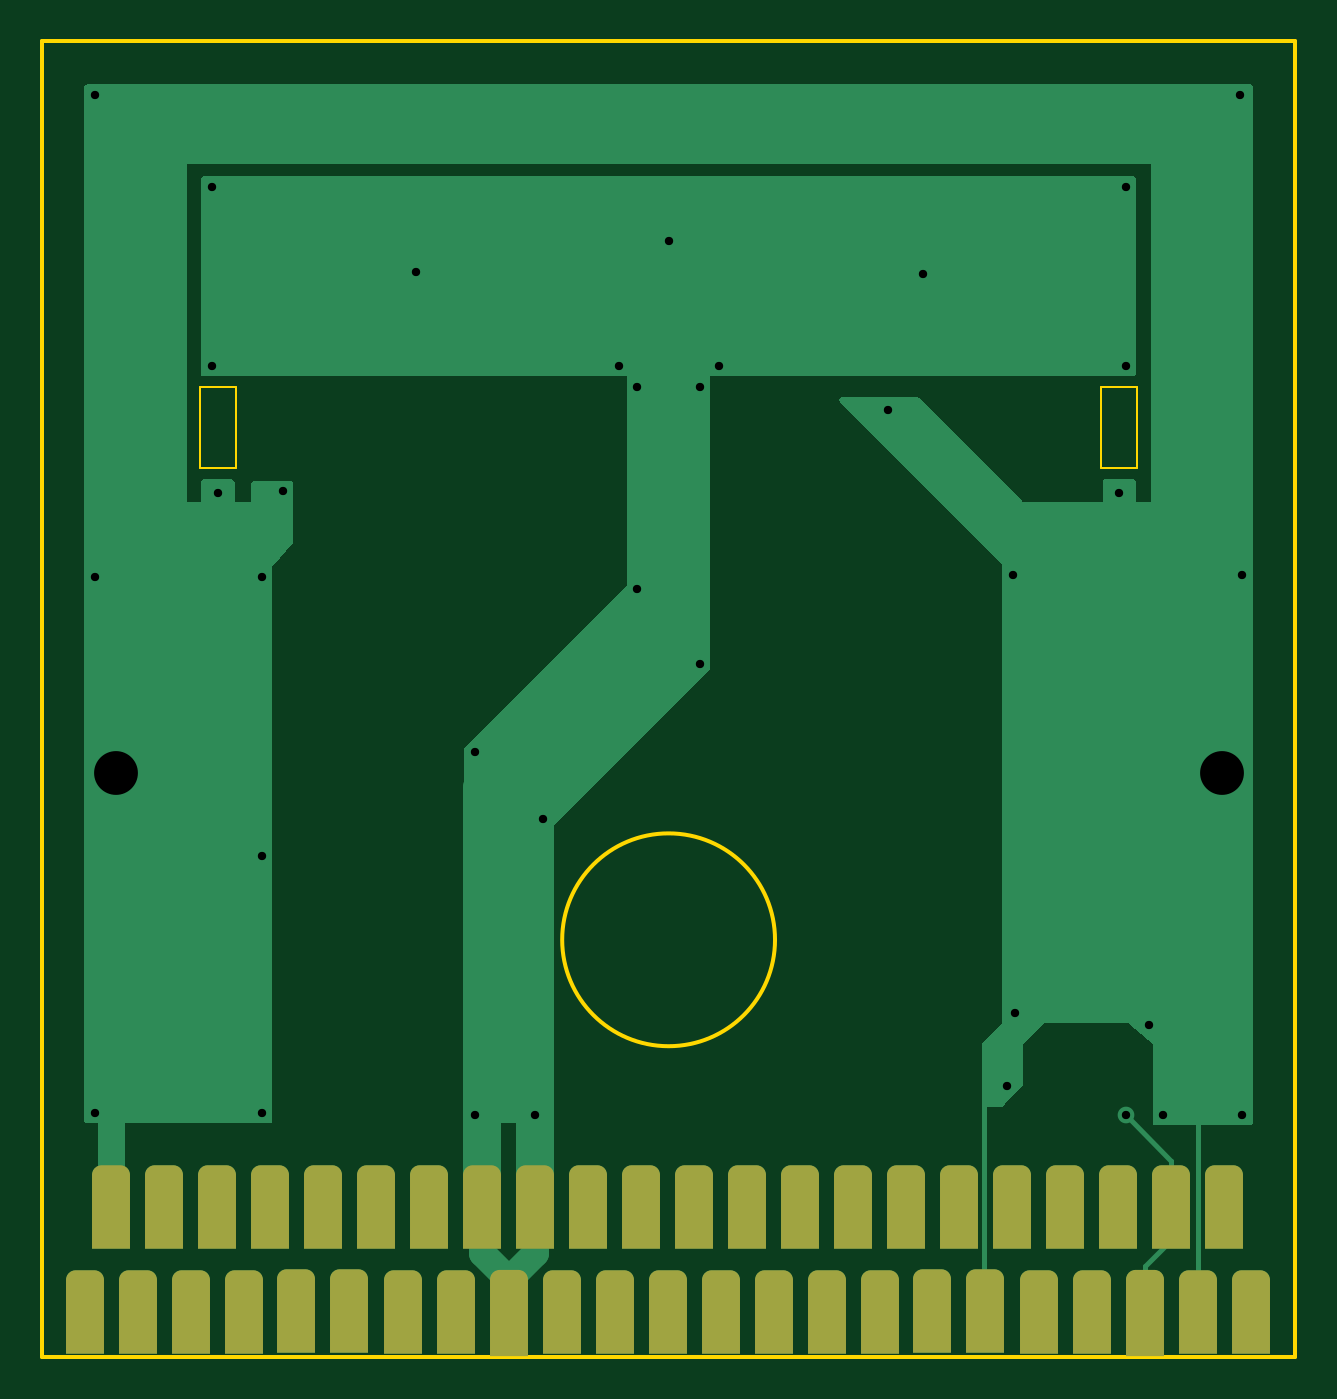
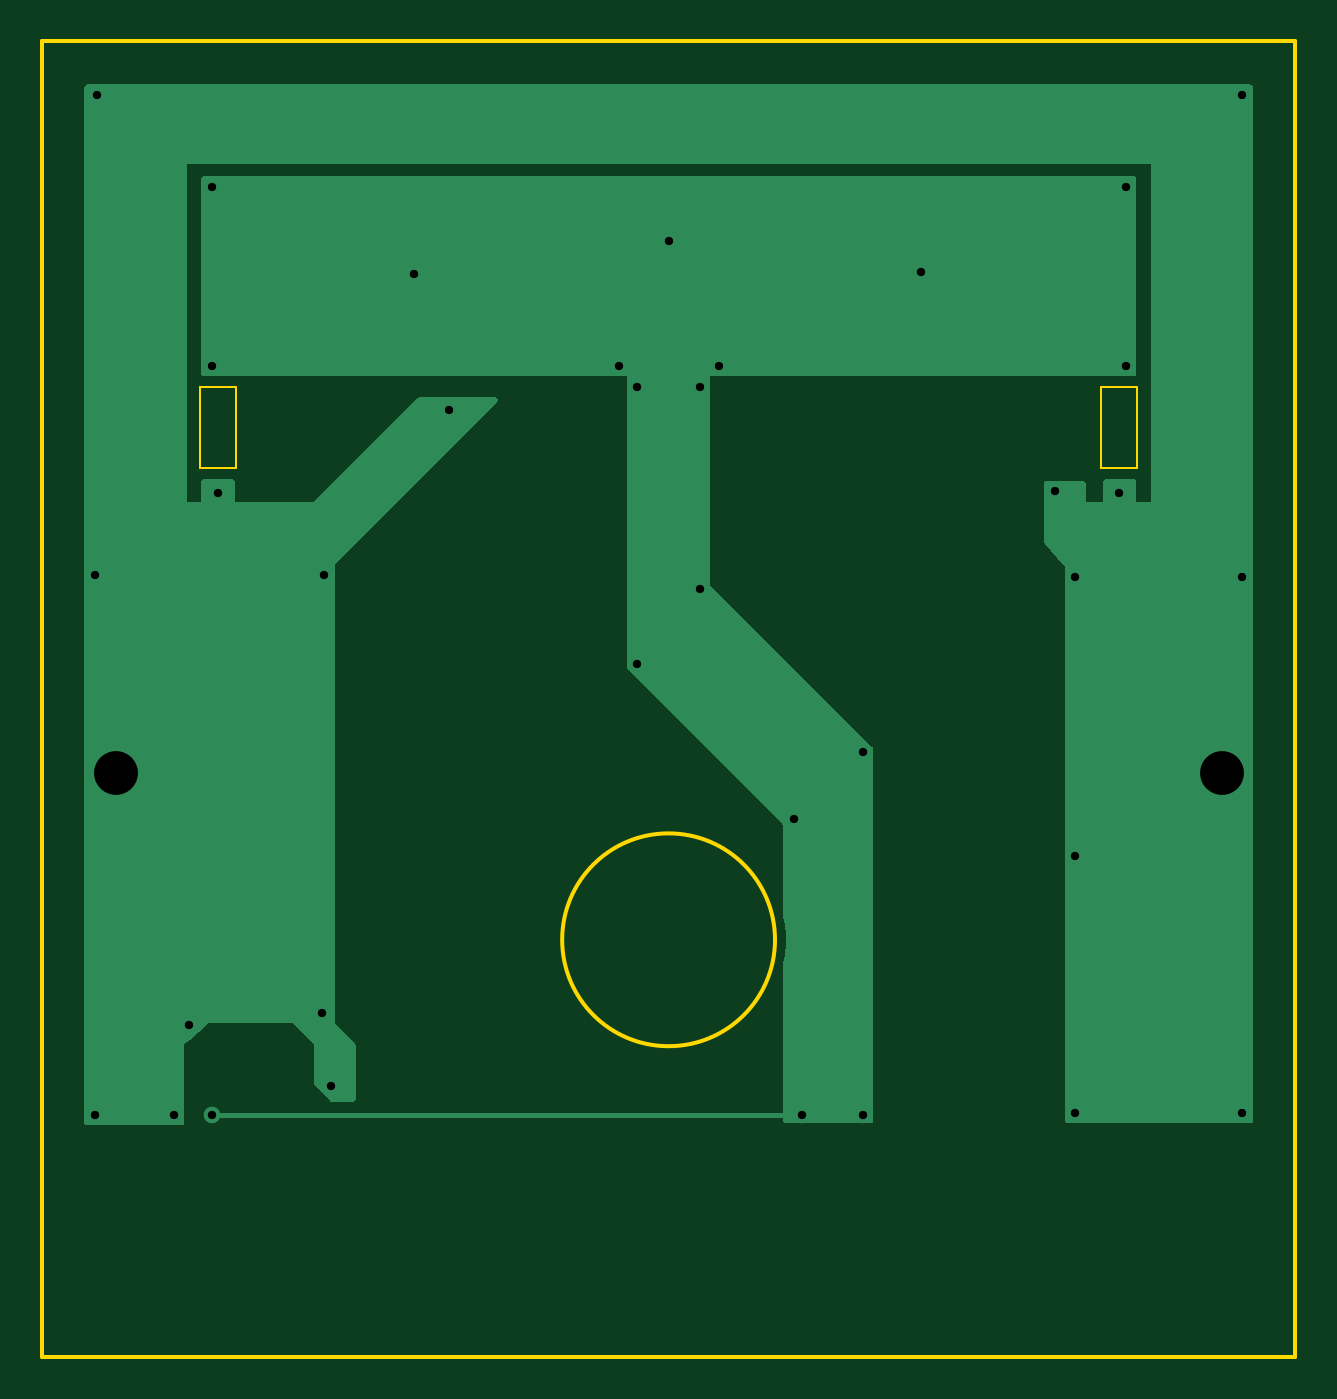
Circuit board: 10 layer files. Board 60.1 x 63.1 mm.
- bottom_copper: Cartridge-B_Cu.gbr (6145 bytes)
- bottom_mask: Cartridge-B_Mask.gbr (461 bytes)
- paste: Cartridge-B_Paste.gbr (456 bytes)
- bottom_silk: Cartridge-B_Silkscreen.gbr (457 bytes)
- outline: Cartridge-Edge_Cuts.gbr (1223 bytes)
- top_copper: Cartridge-F_Cu.gbr (11913 bytes)
- top_mask: Cartridge-F_Mask.gbr (2507 bytes)
- paste: Cartridge-F_Paste.gbr (456 bytes)
- top_silk: Cartridge-F_Silkscreen.gbr (457 bytes)
- drill: Cartridge.drl (876 bytes)

=== bottom_copper: Cartridge-B_Cu.gbr ===
%TF.GenerationSoftware,KiCad,Pcbnew,(6.0.6)*%
%TF.CreationDate,2022-12-14T21:04:27-05:00*%
%TF.ProjectId,Cartridge,43617274-7269-4646-9765-2e6b69636164,rev?*%
%TF.SameCoordinates,Original*%
%TF.FileFunction,Copper,L2,Bot*%
%TF.FilePolarity,Positive*%
%FSLAX46Y46*%
G04 Gerber Fmt 4.6, Leading zero omitted, Abs format (unit mm)*
G04 Created by KiCad (PCBNEW (6.0.6)) date 2022-12-14 21:04:27*
%MOMM*%
%LPD*%
G01*
G04 APERTURE LIST*
%TA.AperFunction,ViaPad*%
%ADD10C,0.800000*%
%TD*%
%TA.AperFunction,ViaPad*%
%ADD11C,2.300000*%
%TD*%
%TA.AperFunction,Conductor*%
%ADD12C,0.250000*%
%TD*%
G04 APERTURE END LIST*
D10*
%TO.N,GND*%
X162200000Y-56100000D03*
X137900000Y-56000000D03*
%TO.N,+5V*%
X177500000Y-70500000D03*
X122500000Y-70600000D03*
%TO.N,GND*%
X152400000Y-60500000D03*
X147600000Y-60500000D03*
X148500000Y-61500000D03*
X151500000Y-61500000D03*
X144000000Y-82200000D03*
X148500000Y-71200000D03*
X151500000Y-74800000D03*
X140700000Y-79000000D03*
%TO.N,+5V*%
X130500000Y-84000000D03*
X166600000Y-91500000D03*
X173000000Y-92100000D03*
X130500000Y-70600000D03*
X166500000Y-70500000D03*
X160500000Y-62600000D03*
X171600000Y-66600000D03*
X128400000Y-66600000D03*
X131500000Y-66500000D03*
X130500000Y-96300000D03*
X122500000Y-96300000D03*
X166200000Y-95000000D03*
X173700000Y-96400000D03*
X177500000Y-96400000D03*
X122500000Y-47500000D03*
X177400000Y-47500000D03*
%TO.N,GND*%
X171900000Y-60500000D03*
X171900000Y-51900000D03*
X128100000Y-60500000D03*
X128100000Y-51900000D03*
X140700000Y-96400000D03*
X143600000Y-96400000D03*
X171900000Y-96400000D03*
X150000000Y-54500000D03*
D11*
%TO.N,+5V*%
X176500000Y-80000000D03*
X123500000Y-80000000D03*
%TD*%
D12*
%TO.N,GND*%
X171900000Y-96400000D02*
X143600000Y-96400000D01*
X143600000Y-96400000D02*
X140700000Y-96400000D01*
%TD*%
%TA.AperFunction,Conductor*%
%TO.N,GND*%
G36*
X172342121Y-51420002D02*
G01*
X172388614Y-51473658D01*
X172400000Y-51526000D01*
X172400000Y-60865500D01*
X172379998Y-60933621D01*
X172326342Y-60980114D01*
X172274000Y-60991500D01*
X170747255Y-60991500D01*
X170746485Y-60991498D01*
X170745669Y-60991493D01*
X170668911Y-60991024D01*
X170655990Y-60994717D01*
X170654478Y-60995149D01*
X170619853Y-61000000D01*
X129382780Y-61000000D01*
X129346678Y-60994717D01*
X129345903Y-60994485D01*
X129345897Y-60994484D01*
X129337303Y-60991914D01*
X129328332Y-60991859D01*
X129328331Y-60991859D01*
X129318272Y-60991798D01*
X129302863Y-60991704D01*
X129302080Y-60991671D01*
X129300983Y-60991500D01*
X129269992Y-60991500D01*
X129269222Y-60991498D01*
X129195584Y-60991048D01*
X129195583Y-60991048D01*
X129191648Y-60991024D01*
X129190304Y-60991408D01*
X129188959Y-60991500D01*
X127726000Y-60991500D01*
X127657879Y-60971498D01*
X127611386Y-60917842D01*
X127600000Y-60865500D01*
X127600000Y-51526000D01*
X127620002Y-51457879D01*
X127673658Y-51411386D01*
X127726000Y-51400000D01*
X172274000Y-51400000D01*
X172342121Y-51420002D01*
G37*
%TD.AperFunction*%
%TD*%
%TA.AperFunction,Conductor*%
%TO.N,+5V*%
G36*
X177942121Y-47020002D02*
G01*
X177988614Y-47073658D01*
X178000000Y-47126000D01*
X178000000Y-96774000D01*
X177979998Y-96842121D01*
X177926342Y-96888614D01*
X177874000Y-96900000D01*
X173326000Y-96900000D01*
X173257879Y-96879998D01*
X173211386Y-96826342D01*
X173200000Y-96774000D01*
X173200000Y-93000000D01*
X172956870Y-92797392D01*
X172013916Y-92011596D01*
X172013914Y-92011595D01*
X172000000Y-92000000D01*
X168000000Y-92000000D01*
X167000000Y-93000000D01*
X167000000Y-94851288D01*
X166979998Y-94919409D01*
X166967233Y-94936044D01*
X166249766Y-95725258D01*
X166189144Y-95762207D01*
X166156535Y-95766500D01*
X165126000Y-95766500D01*
X165057879Y-95746498D01*
X165011386Y-95692842D01*
X165000000Y-95640500D01*
X165000000Y-93052190D01*
X165020002Y-92984069D01*
X165036905Y-92963095D01*
X166000000Y-92000000D01*
X166000000Y-70000000D01*
X158215095Y-62215095D01*
X158181069Y-62152783D01*
X158186134Y-62081968D01*
X158228681Y-62025132D01*
X158295201Y-62000321D01*
X158304190Y-62000000D01*
X161947810Y-62000000D01*
X162015931Y-62020002D01*
X162036905Y-62036905D01*
X167000000Y-67000000D01*
X170800000Y-67000000D01*
X170800000Y-66047785D01*
X170820002Y-65979664D01*
X170873658Y-65933171D01*
X170926000Y-65921785D01*
X172274000Y-65921785D01*
X172342121Y-65941787D01*
X172388614Y-65995443D01*
X172400000Y-66047785D01*
X172400000Y-67000000D01*
X173100000Y-67000000D01*
X173100000Y-50800000D01*
X126900000Y-50800000D01*
X126900000Y-67000000D01*
X127600000Y-67000000D01*
X127600000Y-66047785D01*
X127620002Y-65979664D01*
X127673658Y-65933171D01*
X127726000Y-65921785D01*
X129074000Y-65921785D01*
X129142121Y-65941787D01*
X129188614Y-65995443D01*
X129200000Y-66047785D01*
X129200000Y-67000000D01*
X130000000Y-67000000D01*
X130000000Y-66126000D01*
X130020002Y-66057879D01*
X130073658Y-66011386D01*
X130126000Y-66000000D01*
X131874000Y-66000000D01*
X131942121Y-66020002D01*
X131988614Y-66073658D01*
X132000000Y-66126000D01*
X132000000Y-68951288D01*
X131979998Y-69019409D01*
X131967232Y-69036045D01*
X131074441Y-70018115D01*
X131000000Y-70100000D01*
X131000000Y-96674000D01*
X130979998Y-96742121D01*
X130926342Y-96788614D01*
X130874000Y-96800000D01*
X122126000Y-96800000D01*
X122057879Y-96779998D01*
X122011386Y-96726342D01*
X122000000Y-96674000D01*
X122000000Y-47126000D01*
X122020002Y-47057879D01*
X122073658Y-47011386D01*
X122126000Y-47000000D01*
X177874000Y-47000000D01*
X177942121Y-47020002D01*
G37*
%TD.AperFunction*%
%TD*%
%TA.AperFunction,Conductor*%
%TO.N,GND*%
G36*
X152000000Y-74947810D02*
G01*
X151979998Y-75015931D01*
X151963095Y-75036905D01*
X144500000Y-82500000D01*
X144500000Y-86876165D01*
X144498236Y-86897178D01*
X144430707Y-87296435D01*
X144391366Y-87764929D01*
X144391366Y-88235071D01*
X144430707Y-88703565D01*
X144431145Y-88706154D01*
X144498236Y-89102822D01*
X144500000Y-89123835D01*
X144500000Y-96674000D01*
X144479998Y-96742121D01*
X144426342Y-96788614D01*
X144374000Y-96800000D01*
X140326000Y-96800000D01*
X140257879Y-96779998D01*
X140211386Y-96726342D01*
X140200000Y-96674000D01*
X140200000Y-78852190D01*
X140220002Y-78784069D01*
X140236905Y-78763095D01*
X148000000Y-71000000D01*
X148000000Y-60900000D01*
X152000000Y-60900000D01*
X152000000Y-74947810D01*
G37*
%TD.AperFunction*%
%TD*%
M02*

=== bottom_mask: Cartridge-B_Mask.gbr ===
%TF.GenerationSoftware,KiCad,Pcbnew,(6.0.6)*%
%TF.CreationDate,2022-12-14T21:04:27-05:00*%
%TF.ProjectId,Cartridge,43617274-7269-4646-9765-2e6b69636164,rev?*%
%TF.SameCoordinates,Original*%
%TF.FileFunction,Soldermask,Bot*%
%TF.FilePolarity,Negative*%
%FSLAX46Y46*%
G04 Gerber Fmt 4.6, Leading zero omitted, Abs format (unit mm)*
G04 Created by KiCad (PCBNEW (6.0.6)) date 2022-12-14 21:04:27*
%MOMM*%
%LPD*%
G01*
G04 APERTURE LIST*
G04 APERTURE END LIST*
M02*

=== paste: Cartridge-B_Paste.gbr ===
%TF.GenerationSoftware,KiCad,Pcbnew,(6.0.6)*%
%TF.CreationDate,2022-12-14T21:04:27-05:00*%
%TF.ProjectId,Cartridge,43617274-7269-4646-9765-2e6b69636164,rev?*%
%TF.SameCoordinates,Original*%
%TF.FileFunction,Paste,Bot*%
%TF.FilePolarity,Positive*%
%FSLAX46Y46*%
G04 Gerber Fmt 4.6, Leading zero omitted, Abs format (unit mm)*
G04 Created by KiCad (PCBNEW (6.0.6)) date 2022-12-14 21:04:27*
%MOMM*%
%LPD*%
G01*
G04 APERTURE LIST*
G04 APERTURE END LIST*
M02*

=== bottom_silk: Cartridge-B_Silkscreen.gbr ===
%TF.GenerationSoftware,KiCad,Pcbnew,(6.0.6)*%
%TF.CreationDate,2022-12-14T21:04:27-05:00*%
%TF.ProjectId,Cartridge,43617274-7269-4646-9765-2e6b69636164,rev?*%
%TF.SameCoordinates,Original*%
%TF.FileFunction,Legend,Bot*%
%TF.FilePolarity,Positive*%
%FSLAX46Y46*%
G04 Gerber Fmt 4.6, Leading zero omitted, Abs format (unit mm)*
G04 Created by KiCad (PCBNEW (6.0.6)) date 2022-12-14 21:04:27*
%MOMM*%
%LPD*%
G01*
G04 APERTURE LIST*
G04 APERTURE END LIST*
M02*

=== outline: Cartridge-Edge_Cuts.gbr ===
%TF.GenerationSoftware,KiCad,Pcbnew,(6.0.6)*%
%TF.CreationDate,2022-12-14T21:04:27-05:00*%
%TF.ProjectId,Cartridge,43617274-7269-4646-9765-2e6b69636164,rev?*%
%TF.SameCoordinates,Original*%
%TF.FileFunction,Profile,NP*%
%FSLAX46Y46*%
G04 Gerber Fmt 4.6, Leading zero omitted, Abs format (unit mm)*
G04 Created by KiCad (PCBNEW (6.0.6)) date 2022-12-14 21:04:27*
%MOMM*%
%LPD*%
G01*
G04 APERTURE LIST*
%TA.AperFunction,Profile*%
%ADD10C,0.100000*%
%TD*%
%TA.AperFunction,Profile*%
%ADD11C,0.200000*%
%TD*%
G04 APERTURE END LIST*
D10*
X170738632Y-65413285D02*
X172461369Y-65413285D01*
X172461369Y-65413285D02*
X172461369Y-61500000D01*
X172461369Y-61500000D02*
X170738632Y-61500000D01*
X170738632Y-61500000D02*
X170738632Y-65413285D01*
X127538632Y-65413285D02*
X129261369Y-65413285D01*
X129261369Y-65413285D02*
X129261369Y-61500000D01*
X129261369Y-61500000D02*
X127538632Y-61500000D01*
X127538632Y-61500000D02*
X127538632Y-65413285D01*
D11*
X155100000Y-88000000D02*
G75*
G03*
X155100000Y-88000000I-5100000J0D01*
G01*
X119960000Y-108000000D02*
X180040000Y-108000000D01*
X180040000Y-108000000D02*
X180040000Y-44940000D01*
X180040000Y-44940000D02*
X119960000Y-44940000D01*
X119960000Y-44940000D02*
X119960000Y-108000000D01*
M02*

=== top_copper: Cartridge-F_Cu.gbr (11913 bytes, source omitted) ===
=== top_mask: Cartridge-F_Mask.gbr ===
%TF.GenerationSoftware,KiCad,Pcbnew,(6.0.6)*%
%TF.CreationDate,2022-12-14T21:04:27-05:00*%
%TF.ProjectId,Cartridge,43617274-7269-4646-9765-2e6b69636164,rev?*%
%TF.SameCoordinates,Original*%
%TF.FileFunction,Soldermask,Top*%
%TF.FilePolarity,Negative*%
%FSLAX46Y46*%
G04 Gerber Fmt 4.6, Leading zero omitted, Abs format (unit mm)*
G04 Created by KiCad (PCBNEW (6.0.6)) date 2022-12-14 21:04:27*
%MOMM*%
%LPD*%
G01*
G04 APERTURE LIST*
G04 Aperture macros list*
%AMFreePoly0*
4,1,17,-0.910000,1.545000,-0.901941,1.630258,-0.857113,1.757908,-0.776734,1.866734,-0.667908,1.947113,-0.540258,1.991941,-0.455000,2.000000,0.455000,2.000000,0.540258,1.991941,0.667908,1.947113,0.776734,1.866734,0.857113,1.757908,0.901941,1.630258,0.910000,1.545000,0.910000,-2.000000,-0.910000,-2.000000,-0.910000,1.545000,-0.910000,1.545000,$1*%
%AMFreePoly1*
4,1,17,-0.910000,1.610000,-0.901941,1.695258,-0.857113,1.822908,-0.776734,1.931734,-0.667908,2.012113,-0.540258,2.056941,-0.455000,2.065000,0.455000,2.065000,0.540258,2.056941,0.667908,2.012113,0.776734,1.931734,0.857113,1.822908,0.901941,1.695258,0.910000,1.610000,0.910000,-2.065000,-0.910000,-2.065000,-0.910000,1.610000,-0.910000,1.610000,$1*%
G04 Aperture macros list end*
%ADD10FreePoly0,0.000000*%
%ADD11FreePoly1,0.000000*%
G04 APERTURE END LIST*
D10*
%TO.C,J1*%
X122030000Y-105820000D03*
X123300000Y-100820000D03*
X124570000Y-105820000D03*
X125840000Y-100820000D03*
X127110000Y-105820000D03*
X128380000Y-100820000D03*
X129650000Y-105820000D03*
X130920000Y-100820000D03*
X132150400Y-105787201D03*
X133420400Y-100787201D03*
X134699200Y-105787201D03*
X135969200Y-100787201D03*
X137270000Y-105820000D03*
X138540000Y-100820000D03*
X139810000Y-105820000D03*
X141080000Y-100820000D03*
D11*
X142370000Y-105885000D03*
D10*
X143620000Y-100820000D03*
X144890000Y-105820000D03*
X146160000Y-100820000D03*
X147430000Y-105820000D03*
X148700000Y-100820000D03*
X149970000Y-105820000D03*
X151240000Y-100820000D03*
X152510000Y-105820000D03*
X153780000Y-100820000D03*
X155050000Y-105820000D03*
X156320000Y-100820000D03*
X157590000Y-105820000D03*
X158860000Y-100820000D03*
X160130000Y-105820000D03*
X161400000Y-100820000D03*
X162630400Y-105787201D03*
X163900400Y-100787201D03*
X165179200Y-105787201D03*
X166449200Y-100787201D03*
X167750000Y-105820000D03*
X169020000Y-100820000D03*
X170290000Y-105820000D03*
X171560000Y-100820000D03*
D11*
X172850000Y-105885000D03*
D10*
X174100000Y-100820000D03*
X175370000Y-105820000D03*
X176640000Y-100820000D03*
X177910000Y-105820000D03*
%TD*%
M02*

=== paste: Cartridge-F_Paste.gbr ===
%TF.GenerationSoftware,KiCad,Pcbnew,(6.0.6)*%
%TF.CreationDate,2022-12-14T21:04:27-05:00*%
%TF.ProjectId,Cartridge,43617274-7269-4646-9765-2e6b69636164,rev?*%
%TF.SameCoordinates,Original*%
%TF.FileFunction,Paste,Top*%
%TF.FilePolarity,Positive*%
%FSLAX46Y46*%
G04 Gerber Fmt 4.6, Leading zero omitted, Abs format (unit mm)*
G04 Created by KiCad (PCBNEW (6.0.6)) date 2022-12-14 21:04:27*
%MOMM*%
%LPD*%
G01*
G04 APERTURE LIST*
G04 APERTURE END LIST*
M02*

=== top_silk: Cartridge-F_Silkscreen.gbr ===
%TF.GenerationSoftware,KiCad,Pcbnew,(6.0.6)*%
%TF.CreationDate,2022-12-14T21:04:27-05:00*%
%TF.ProjectId,Cartridge,43617274-7269-4646-9765-2e6b69636164,rev?*%
%TF.SameCoordinates,Original*%
%TF.FileFunction,Legend,Top*%
%TF.FilePolarity,Positive*%
%FSLAX46Y46*%
G04 Gerber Fmt 4.6, Leading zero omitted, Abs format (unit mm)*
G04 Created by KiCad (PCBNEW (6.0.6)) date 2022-12-14 21:04:27*
%MOMM*%
%LPD*%
G01*
G04 APERTURE LIST*
G04 APERTURE END LIST*
M02*

=== drill: Cartridge.drl ===
M48
; DRILL file {KiCad (6.0.6)} date Wed Dec 14 21:04:34 2022
; FORMAT={-:-/ absolute / metric / decimal}
; #@! TF.CreationDate,2022-12-14T21:04:34-05:00
; #@! TF.GenerationSoftware,Kicad,Pcbnew,(6.0.6)
; #@! TF.FileFunction,MixedPlating,1,2
FMAT,2
METRIC
; #@! TA.AperFunction,Plated,PTH,ViaDrill
T1C0.400
; #@! TA.AperFunction,Plated,PTH,ViaDrill
T2C2.100
%
G90
G05
T1
X122.5Y-47.5
X122.5Y-70.6
X122.5Y-96.3
X128.1Y-51.9
X128.1Y-60.5
X128.4Y-66.6
X130.5Y-70.6
X130.5Y-84.0
X130.5Y-96.3
X131.5Y-66.5
X137.9Y-56.0
X140.7Y-79.0
X140.7Y-96.4
X143.6Y-96.4
X144.0Y-82.2
X147.6Y-60.5
X148.5Y-61.5
X148.5Y-71.2
X150.0Y-54.5
X151.5Y-61.5
X151.5Y-74.8
X152.4Y-60.5
X160.5Y-62.6
X162.2Y-56.1
X166.2Y-95.0
X166.5Y-70.5
X166.6Y-91.5
X171.6Y-66.6
X171.9Y-51.9
X171.9Y-60.5
X171.9Y-96.4
X173.0Y-92.1
X173.7Y-96.4
X177.4Y-47.5
X177.5Y-70.5
X177.5Y-96.4
T2
X123.5Y-80.0
X176.5Y-80.0
T0
M30

